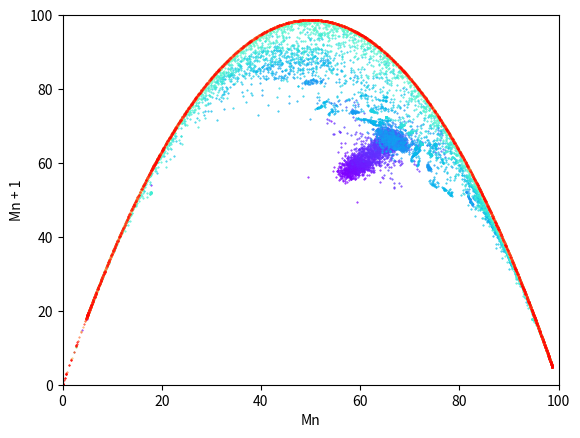

Here is the Python script that generated this plot:
import random
import pylab
from matplotlib.pyplot import cm
import numpy

x = 1000
populations = [1]*x  # collection of 1000 logistic maps, initialized to 1


def walker(epsilon, N, K):

    p = 0

    r = 1
    g = 0
    b = 0

    instantMeanField = []
    color = iter(cm.rainbow(numpy.linspace(0,1,201)))

    while (p <= 1):
        for i in range(N):  # repeat N time steps
            if i % 100 == 0:
                print("Starting Next Time Step:", i, " For epsilon:", p)

            newMean = 0
            if i != 0:
             newMean = mn(K)
            # print(newMean)

            for j in range(len(populations)):  # update each Xi for current time step
                populations[j] = ((1 - p) * Fi(K, populations[j])) + (p * newMean)
            # print(populations)
            Mn(instantMeanField)

        p = round(p + 0.005, 3)

        graphMn = instantMeanField.copy()  # copy list
        graphMn.pop(len(graphMn) - 1)  # take last value
        instantMeanField.pop(0)  # take first value
        c = next(color)
        pylab.scatter(graphMn, instantMeanField, s=.2, color=c)
        instantMeanField = []


# Calculate Fi(Xi,n)
def Fi(K, x):
    r = random.uniform(3.9, 4.0)
    # print("r is:", r)
    return r * x * (1 - (x/K))

# Caluclate mn
def mn(K):
    totals = []
    # print("mn: ", len(populations))
    for i in range(len(populations)):
        totals.append(Fi(K, populations[i]))
    return (sum(totals)/x)

def Mn(instantMeanField):
    newSum = sum(populations)
    instantMeanField.append((1/x) * newSum)
    # instantMeanField.append(mn(100))


N = 100  # number of time steps

# plot ep = 0.0
walker(0.0, N, 100)

pylab.xlim(0,100)
pylab.ylim(0,100)
pylab.xlabel("Mn")
pylab.ylabel("Mn + 1")
print("complete, graphing")
pylab.show()
